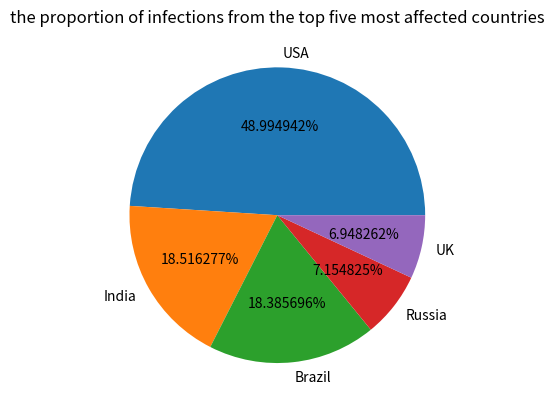

The script that saved this image:
#make a frequency dictionary containing the information in the table 
frequency = {'USA':29862124, 'India':11285561, 'Brazil':11205972, 'Russia':4360823, 'UK':4234924}
print(frequency)
import numpy as np
#import matplotlib
import matplotlib.pyplot as plt
#input the names of different countries
labels ='USA','India','Brazil','Russia','UK'
#input the number of cases in different countries
fraces = [29862124,11285561,11205972,4360823,4234924]
plt.axes(aspect=1)
plt.pie(x=fraces,labels= labels,autopct='%0f%%')
#give the figure a title
plt.title('the proportion of infections from the top five most affected countries')
plt.show() 
